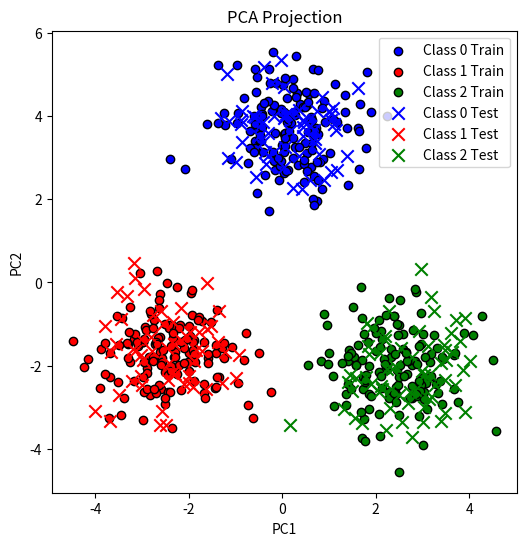
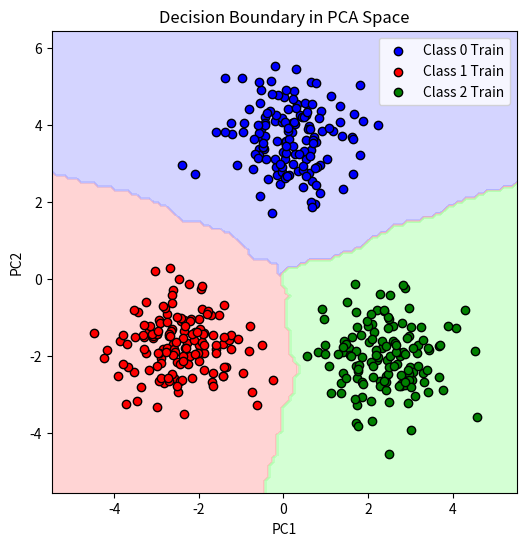

Generate these figures, in order, with matplotlib:
import numpy as np
import matplotlib.pyplot as plt
from matplotlib.colors import ListedColormap
import time

# ============================
# 1. 生成多特征合成数据集
# ============================
np.random.seed(0)
n_samples = 200
n_features = 5    # 多维特征
n_classes = 3

# 为每个类别生成中心点
centers = np.random.uniform(-5, 5, size=(n_classes, n_features))

# 生成样本并拆分训练/测试集
X = []
y = []
for idx, center in enumerate(centers):
    Xi = np.random.randn(n_samples, n_features) * 0.8 + center
    X.append(Xi)
    y.append(np.full(n_samples, idx))
X = np.vstack(X)
y = np.concatenate(y)

perm = np.random.permutation(len(y))
train_size = int(0.7 * len(y))
idx_train, idx_test = perm[:train_size], perm[train_size:]
X_train, y_train = X[idx_train], y[idx_train]
X_test, y_test = X[idx_test], y[idx_test]

print(f"Train samples: {X_train.shape[0]}, Test samples: {X_test.shape[0]}")

# ============================
# 2. 向量化 KNN 实现（NumPy）
# ============================
def knn_predict_vectorized(X_train, y_train, X_test, k=5, p=2, batch_size=None):
    """
    向量化计算距离，使用 argpartition 提速
    batch_size: None 表示一次性计算，否则分批
    """
    n_test, n_train = X_test.shape[0], X_train.shape[0]
    y_pred = np.empty(n_test, dtype=int)
    # 当 batch_size 未设置时，一次性计算完整距离矩阵
    if batch_size is None:
        # 计算距离矩阵: (x - y)^2 = x^2 + y^2 - 2xy
        X2 = np.sum(X_train**2, axis=1)[None, :]            # shape (1, n_train)
        T2 = np.sum(X_test**2, axis=1)[:, None]            # shape (n_test, 1)
        cross = X_test @ X_train.T                         # shape (n_test, n_train)
        dists = np.sqrt(X2 + T2 - 2 * cross)               # 欧氏距离矩阵
        # 找到 k 个最近邻的索引
        idx_k = np.argpartition(dists, k, axis=1)[:, :k]    # shape (n_test, k)
        # 投票
        for i in range(n_test):
            neighbors = y_train[idx_k[i]]
            labels, counts = np.unique(neighbors, return_counts=True)
            y_pred[i] = labels[np.argmax(counts)]
    else:
        # 分批计算以节省内存
        for start in range(0, n_test, batch_size):
            end = min(start + batch_size, n_test)
            Xb = X_test[start:end]
            X2 = np.sum(X_train**2, axis=1)[None, :]
            Tb2 = np.sum(Xb**2, axis=1)[:, None]
            cross = Xb @ X_train.T
            dists = np.sqrt(X2 + Tb2 - 2 * cross)
            idx_k = np.argpartition(dists, k, axis=1)[:, :k]
            for i, inds in enumerate(idx_k):
                neighbors = y_train[inds]
                labels, counts = np.unique(neighbors, return_counts=True)
                y_pred[start + i] = labels[np.argmax(counts)]
    return y_pred

# 2.1 比较向量化与循环版本速度
# 循环版本

def knn_predict_loop(X_train, y_train, X_test, k=5):
    n_test = X_test.shape[0]
    y_pred = np.empty(n_test, dtype=int)
    for i in range(n_test):
        dist = np.linalg.norm(X_train - X_test[i], axis=1)
        nn = np.argsort(dist)[:k]
        labels, counts = np.unique(y_train[nn], return_counts=True)
        y_pred[i] = labels[np.argmax(counts)]
    return y_pred

# 测速
for func in [knn_predict_loop, knn_predict_vectorized]:
    start = time.time()
    y_pred = func(X_train, y_train, X_test, k=5)
    elapsed = time.time() - start
    acc = np.mean(y_pred == y_test)
    print(f"{func.__name__}: time={elapsed:.4f}s, accuracy={acc:.3f}")

# =======================================
# 3. PCA 可视化（降到 2 维）
# =======================================
X_mean = X_train.mean(axis=0)
Xc = X_train - X_mean
cov = np.cov(Xc, rowvar=False)
eigvals, eigvecs = np.linalg.eigh(cov)
top2 = eigvecs[:, np.argsort(eigvals)[-2:]]
X_train_pca = (X_train - X_mean) @ top2
X_test_pca = (X_test - X_mean) @ top2

plt.figure(figsize=(6,6))
colors = ['blue', 'red', 'green']
cmap_light = ListedColormap(['#AAAAFF', '#FFAAAA', '#AAFFAA'])
for cls in range(n_classes):
    plt.scatter(X_train_pca[y_train==cls,0], X_train_pca[y_train==cls,1],
                c=colors[cls], edgecolor='k', label=f'Class {cls} Train')
for cls in range(n_classes):
    plt.scatter(X_test_pca[y_test==cls,0], X_test_pca[y_test==cls,1],
                marker='x', s=80, c=colors[cls], label=f'Class {cls} Test')
plt.title('PCA Projection')
plt.xlabel('PC1')
plt.ylabel('PC2')
plt.legend()
plt.show()

# =======================================
# 4. 决策边界在 PCA 空间的可视化
# =======================================
h = 0.1
x_min, x_max = X_train_pca[:,0].min() - 1, X_train_pca[:,0].max() + 1
y_min, y_max = X_train_pca[:,1].min() - 1, X_train_pca[:,1].max() + 1
xx, yy = np.meshgrid(np.arange(x_min, x_max, h), np.arange(y_min, y_max, h))
grid = np.c_[xx.ravel(), yy.ravel()]
grid_orig = grid @ top2.T + X_mean
Z = knn_predict_vectorized(X_train, y_train, grid_orig, k=5)
Z = Z.reshape(xx.shape)

plt.figure(figsize=(6,6))
plt.contourf(xx, yy, Z, cmap=cmap_light, alpha=0.5)
for cls in range(n_classes):
    plt.scatter(X_train_pca[y_train==cls,0], X_train_pca[y_train==cls,1],
                c=colors[cls], edgecolor='k', label=f'Class {cls} Train')
plt.title('Decision Boundary in PCA Space')
plt.xlabel('PC1')
plt.ylabel('PC2')
plt.legend()
plt.show()
